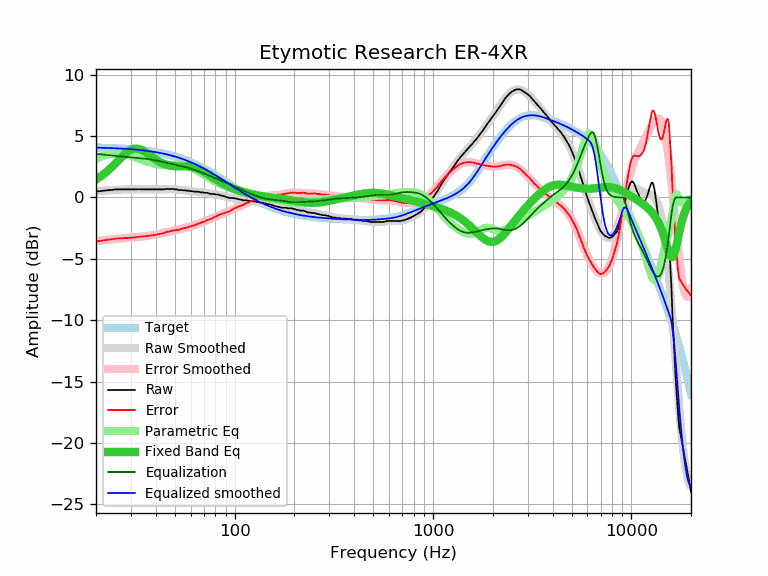

The file beside this chart, header and first rows:
frequency, raw, error, smoothed, error_smoothed, equalization, parametric_eq, equalized_raw, equalized_smoothed, target
20, 0.49, -3.57, 0.50, -3.56, 3.56, 1.46, 4.05, 4.06, 4.06
21, 0.52, -3.54, 0.53, -3.52, 3.52, 1.68, 4.04, 4.05, 4.05
22, 0.56, -3.49, 0.56, -3.49, 3.49, 1.93, 4.05, 4.05, 4.04
23, 0.60, -3.44, 0.58, -3.45, 3.45, 2.20, 4.05, 4.03, 4.03
24, 0.61, -3.41, 0.60, -3.42, 3.42, 2.48, 4.03, 4.02, 4.02
25, 0.66, -3.35, 0.62, -3.39, 3.39, 2.77, 4.05, 4.01, 4.01
26, 0.66, -3.34, 0.64, -3.36, 3.36, 3.05, 4.02, 4.00, 4.00
27, 0.66, -3.32, 0.65, -3.33, 3.33, 3.32, 3.99, 3.98, 3.98
28, 0.66, -3.31, 0.66, -3.31, 3.31, 3.56, 3.97, 3.97, 3.97
29, 0.66, -3.29, 0.66, -3.29, 3.29, 3.75, 3.95, 3.95, 3.95
30, 0.66, -3.27, 0.67, -3.27, 3.27, 3.89, 3.93, 3.93, 3.93
31, 0.66, -3.26, 0.67, -3.25, 3.25, 3.97, 3.91, 3.91, 3.91
32, 0.66, -3.24, 0.67, -3.23, 3.23, 3.99, 3.89, 3.89, 3.89
33, 0.68, -3.19, 0.67, -3.21, 3.21, 3.95, 3.89, 3.87, 3.87
34, 0.66, -3.19, 0.66, -3.19, 3.19, 3.87, 3.85, 3.85, 3.85
35, 0.66, -3.17, 0.66, -3.17, 3.17, 3.76, 3.82, 3.83, 3.83
36, 0.66, -3.15, 0.66, -3.14, 3.14, 3.63, 3.80, 3.80, 3.80
37, 0.66, -3.12, 0.66, -3.12, 3.12, 3.49, 3.78, 3.78, 3.78
38, 0.66, -3.09, 0.66, -3.09, 3.09, 3.36, 3.75, 3.75, 3.75
39, 0.66, -3.06, 0.66, -3.06, 3.06, 3.22, 3.72, 3.72, 3.72
40, 0.66, -3.04, 0.67, -3.03, 3.03, 3.10, 3.69, 3.69, 3.69
41, 0.66, -3.00, 0.67, -2.99, 2.99, 2.99, 3.65, 3.66, 3.66
42, 0.66, -2.97, 0.67, -2.96, 2.96, 2.90, 3.62, 3.63, 3.63
43, 0.66, -2.94, 0.68, -2.92, 2.92, 2.81, 3.58, 3.60, 3.60
44, 0.66, -2.91, 0.68, -2.89, 2.89, 2.74, 3.55, 3.56, 3.56
45, 0.70, -2.83, 0.68, -2.85, 2.85, 2.68, 3.55, 3.53, 3.53
46, 0.70, -2.79, 0.68, -2.81, 2.81, 2.64, 3.51, 3.49, 3.49
47, 0.70, -2.76, 0.68, -2.78, 2.78, 2.60, 3.48, 3.46, 3.46
48, 0.70, -2.72, 0.67, -2.74, 2.74, 2.57, 3.44, 3.42, 3.42
49, 0.70, -2.68, 0.67, -2.71, 2.71, 2.56, 3.41, 3.38, 3.38
50, 0.66, -2.68, 0.66, -2.68, 2.68, 2.55, 3.34, 3.34, 3.34
51, 0.66, -2.64, 0.65, -2.64, 2.64, 2.54, 3.30, 3.30, 3.30
52, 0.61, -2.64, 0.64, -2.61, 2.61, 2.54, 3.22, 3.25, 3.25
53, 0.61, -2.60, 0.63, -2.58, 2.58, 2.54, 3.19, 3.21, 3.21
54, 0.61, -2.56, 0.61, -2.55, 2.55, 2.54, 3.16, 3.16, 3.16
55, 0.59, -2.53, 0.60, -2.52, 2.52, 2.55, 3.11, 3.12, 3.12
56, 0.59, -2.48, 0.58, -2.49, 2.49, 2.55, 3.08, 3.07, 3.07
57, 0.56, -2.47, 0.57, -2.46, 2.46, 2.55, 3.02, 3.03, 3.03
58, 0.56, -2.42, 0.55, -2.43, 2.43, 2.54, 2.98, 2.98, 2.98
59, 0.54, -2.39, 0.54, -2.39, 2.39, 2.53, 2.93, 2.93, 2.93
60, 0.52, -2.36, 0.52, -2.36, 2.36, 2.52, 2.87, 2.88, 2.88
61, 0.52, -2.31, 0.51, -2.32, 2.32, 2.50, 2.84, 2.83, 2.83
62, 0.49, -2.29, 0.50, -2.28, 2.28, 2.47, 2.77, 2.78, 2.78
63, 0.47, -2.26, 0.48, -2.24, 2.24, 2.44, 2.71, 2.73, 2.73
64, 0.47, -2.21, 0.47, -2.20, 2.20, 2.41, 2.67, 2.68, 2.68
65, 0.47, -2.16, 0.46, -2.16, 2.16, 2.36, 2.63, 2.62, 2.62
66, 0.47, -2.10, 0.45, -2.12, 2.12, 2.32, 2.59, 2.57, 2.57
67, 0.42, -2.10, 0.43, -2.08, 2.08, 2.27, 2.50, 2.52, 2.52
68, 0.42, -2.05, 0.42, -2.04, 2.04, 2.21, 2.46, 2.47, 2.47
69, 0.42, -1.99, 0.41, -2.00, 2.00, 2.16, 2.42, 2.41, 2.41
70, 0.38, -1.98, 0.39, -1.96, 1.96, 2.10, 2.34, 2.36, 2.36
71, 0.38, -1.93, 0.38, -1.92, 1.92, 2.04, 2.30, 2.30, 2.30
72, 0.38, -1.87, 0.37, -1.88, 1.88, 1.97, 2.26, 2.25, 2.25
73, 0.38, -1.82, 0.35, -1.84, 1.84, 1.91, 2.22, 2.20, 2.20
74, 0.33, -1.81, 0.34, -1.80, 1.80, 1.85, 2.13, 2.14, 2.14
75, 0.33, -1.76, 0.33, -1.76, 1.76, 1.79, 2.09, 2.09, 2.09
76, 0.28, -1.75, 0.31, -1.72, 1.72, 1.73, 2.00, 2.03, 2.03
77, 0.28, -1.70, 0.30, -1.68, 1.68, 1.67, 1.96, 1.98, 1.98
78, 0.28, -1.65, 0.29, -1.64, 1.64, 1.61, 1.92, 1.92, 1.92
79, 0.28, -1.59, 0.27, -1.60, 1.60, 1.55, 1.88, 1.87, 1.87
... 553 more rows
